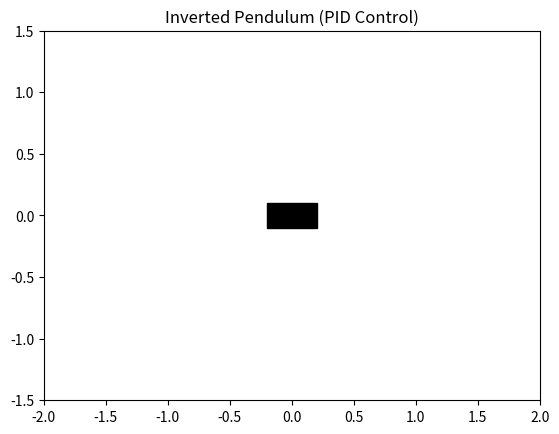

Here is the Python script that generated this plot:
import numpy as np
import matplotlib.pyplot as plt
from matplotlib.animation import FuncAnimation

# -------------------------------
# Parameters
# -------------------------------
dt = 0.02
g = 9.81
length = 1.0

# PID gains
Kp = 20
Kd = 5

# Initial state
theta = 1
theta_dot = 0.0

# -------------------------------
# Setup plot
# -------------------------------
fig, ax = plt.subplots()
ax.set_xlim(-2, 2)
ax.set_ylim(-1.5, 1.5)

cart_width = 0.4
cart_height = 0.2

cart = plt.Rectangle((-cart_width/2, -0.1), cart_width, cart_height, color='black')
ax.add_patch(cart)

line, = ax.plot([], [], lw=3)  # pendulum
time_text = ax.text(0.02, 0.95, '', transform=ax.transAxes)

# -------------------------------
# Animation update
# -------------------------------
def update(frame):
    global theta, theta_dot

    # PID control
    force = -Kp * theta - Kd * theta_dot

    # Dynamics
    theta_ddot = (g / length) * theta + force

    theta_dot += theta_ddot * dt
    theta += theta_dot * dt

    # Pendulum position
    x = length * np.sin(theta)
    y = length * np.cos(theta)

    line.set_data([0, x], [0, y])
    time_text.set_text(f'theta={theta:.2f}')

    return line, time_text

# -------------------------------
# Run animation
# -------------------------------
ani = FuncAnimation(fig, update, frames=500, interval=20)
plt.title("Inverted Pendulum (PID Control)")
plt.show()
